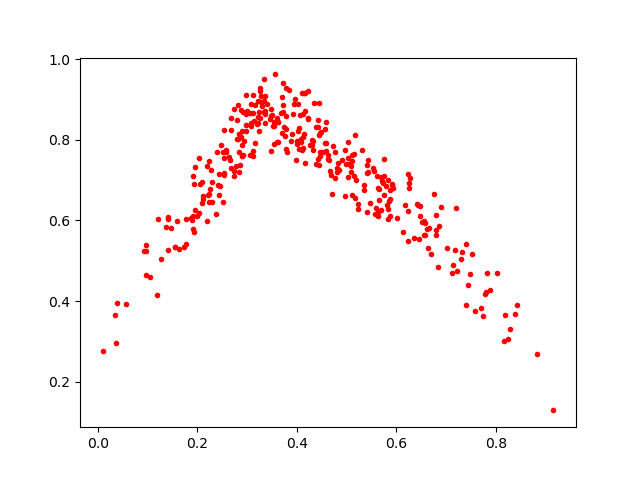

The file beside this chart, header and first rows:
0.64470214, 0.6376432
0.4967, 0.7736
0.2981, 0.8213
0.3792, 0.9283
0.7583, 0.3744
0.1888, 0.6001
0.5872, 0.6527
0.4033, 0.8217
0.4053, 0.8291
0.6139, 0.5721
0.5147, 0.7102
0.6869, 0.5854
0.1546, 0.533
0.6231, 0.7145
0.09619, 0.524
0.2058, 0.6908
0.749, 0.4684
0.3064, 0.8672
0.4153, 0.8136
0.4125, 0.8065
0.4126, 0.8634
0.4685, 0.7128
0.5826, 0.6026
0.1049, 0.4587
0.5748, 0.664
0.7893, 0.4273
0.6235, 0.5502
0.2736, 0.8772
0.1992, 0.6113
0.1732, 0.5354
0.7206, 0.6314
0.6253, 0.6937
0.6623, 0.5798
0.4471, 0.8166
0.5854, 0.6477
0.3479, 0.8752
0.4858, 0.7248
0.3593, 0.7936
0.2257, 0.6784
0.535, 0.6766
0.3003, 0.8721
0.362, 0.8429
0.5619, 0.711
0.3245, 0.8219
0.4919, 0.7497
0.03875, 0.3951
0.2108, 0.6594
0.2296, 0.695
0.6363, 0.5555
0.8188, 0.3658
0.3195, 0.84
0.1477, 0.5814
0.4117, 0.7792
0.3355, 0.908
0.1921, 0.7105
0.4838, 0.7426
0.3345, 0.9502
0.3765, 0.8089
0.43, 0.8001
0.2742, 0.7227
0.5417, 0.6207
... 283 more rows
